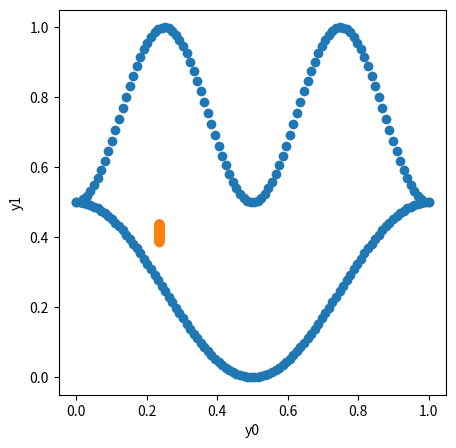
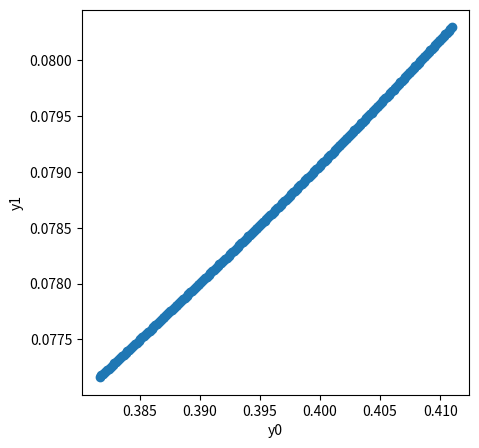
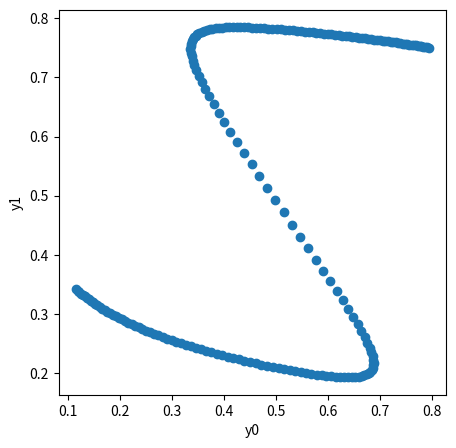
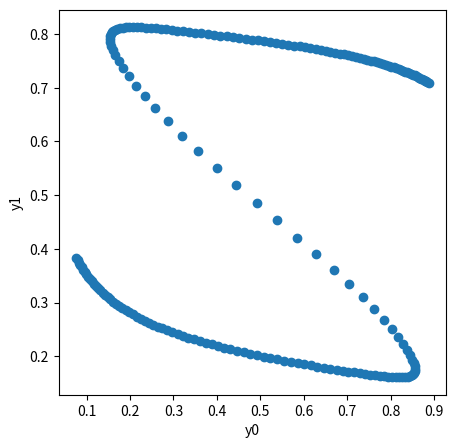
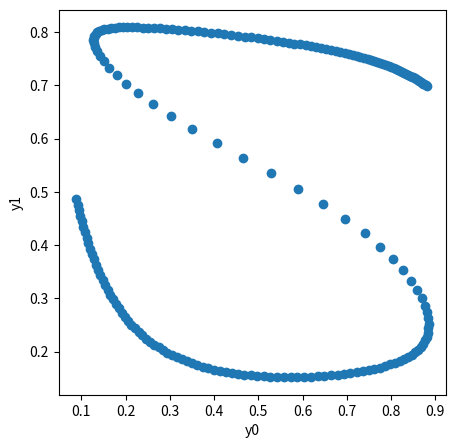
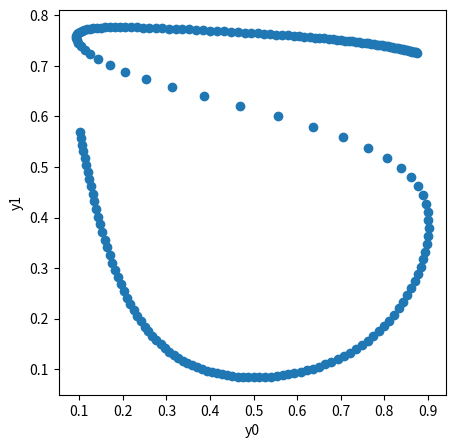
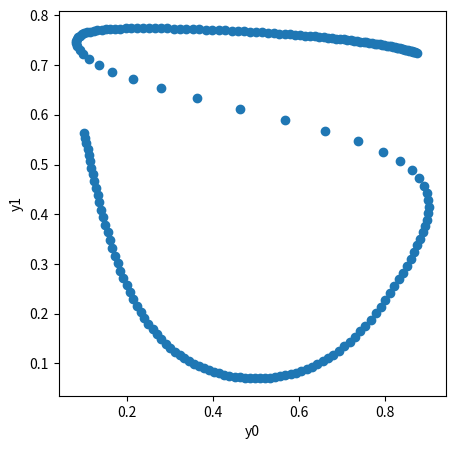
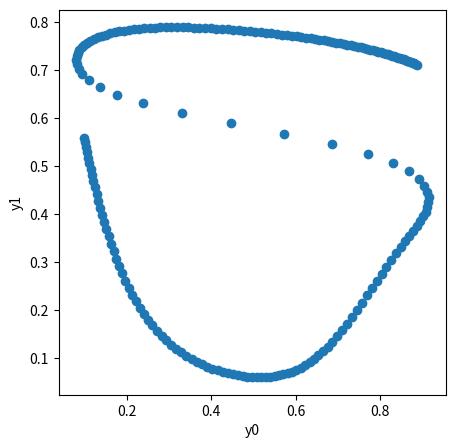
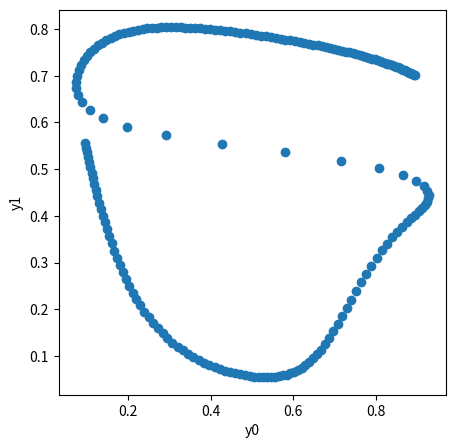
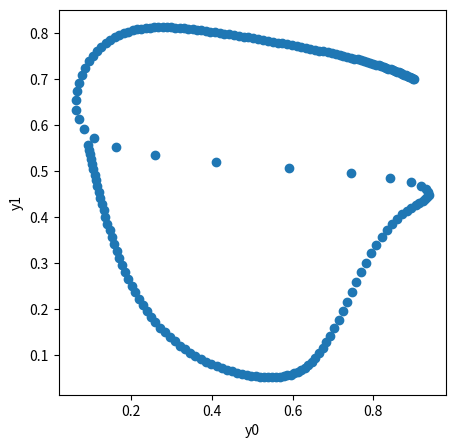
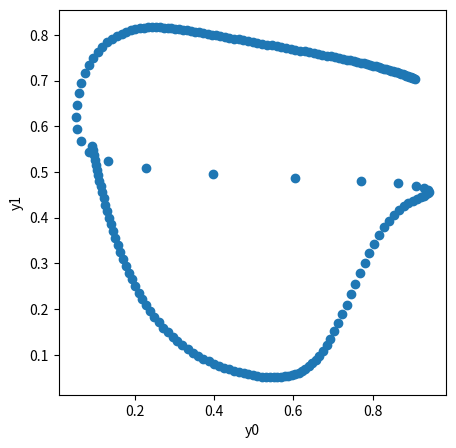
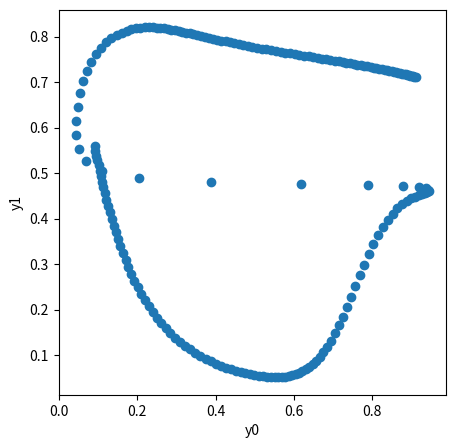
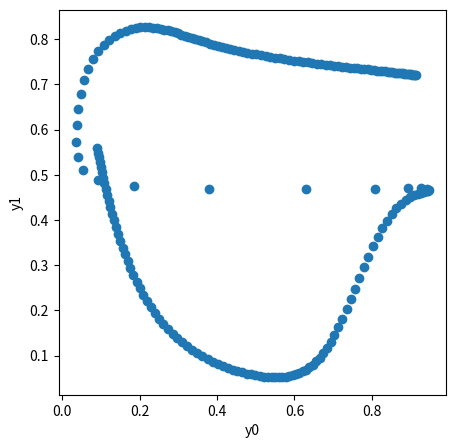
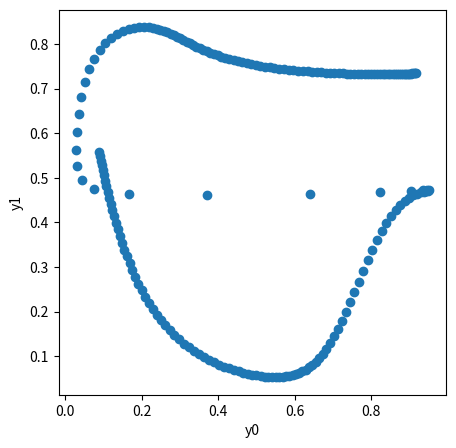
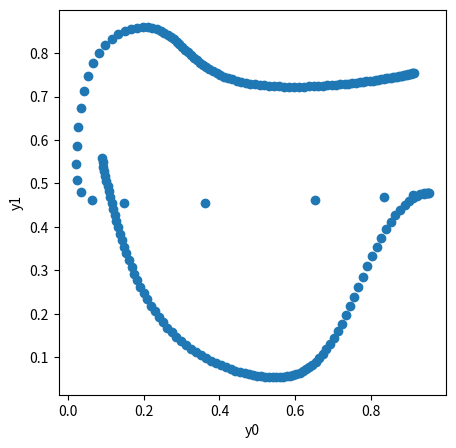
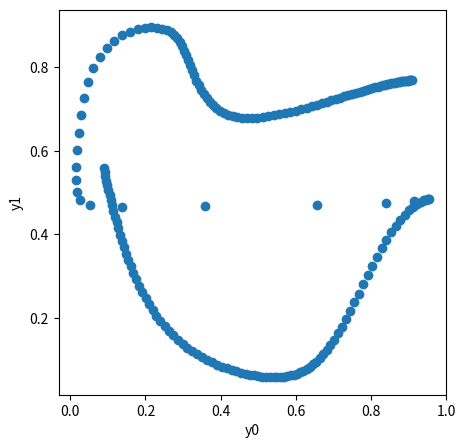

The script that saved these images, in order:
# -*- coding: utf-8 -*-
"""
Created on Sat Jul 20 21:19:42 2019

[redacted]
"""
import numpy as np
import matplotlib.pyplot as plt
#import time

sigma = lambda z : 1/(1+np.exp(-z))
d_sigma = lambda z : np.cosh(z/2)**(-2)/4#速度最快
#d_sigma2 = lambda z : sigma(z)*sigma(-z)#速度最慢

#速度不快
#def d_sigma3(z):
#    t = sigma(z)
#    return t*(1-t)

#print(sigma(1),d_sigma(1),d_sigma2(1))

#速度测试
#time1=time.time()
#for i in range(10000):
#    d_sigma(1)
#time2=time.time()
#print(time2-time1)

def reset_network (n1=6,n2=7,random=np.random):
    global W1,W2,W3,b1,b2,b3
    W1 = random.randn(n1,1)/2
    W2 = random.randn(n2,n1)/2
    W3 = random.randn(2,n2)/2
    b1 = random.randn(n1,1)/2
    b2 = random.randn(n2,1)/2
    b3 = random.randn(2,1)/2

#test
#reset_network()
#print(W1,W2,W3,b1,b2,b3)
    
def network_function(a0):
    z1 = W1 @ a0 + b1
    a1 = sigma(z1)
    z2 = W2 @ a1 + b2
    a2 = sigma(z2)
    z3 = W3 @ a2 + b3
    a3 = sigma(z3)
    return a0, z1, a1, z2, a2, z3, a3

def cost(x, y):
    return np.linalg.norm(network_function(x)[-1]-y)**2 / x.size

# GRADED FUNCTION

def J_W3(x,y):
    a0, z1, a1, z2, a2, z3, a3 = network_function(x)
    J = 2 * (a3 - y)
    J = J * d_sigma(z3)
    J = J @ a2.T / x.size
    return J

def J_b3(x,y):
    a0, z1, a1, z2, a2, z3, a3 = network_function(x)
    J = 2 * (a3 - y)
    J = J * d_sigma(z3)
    J = np.sum(J, axis=1, keepdims=True) / x.size
    return J

def J_W2(x,y):
    a0, z1, a1, z2, a2, z3, a3 = network_function(x)
    J = 2 * (a3 - y)
    J = J * d_sigma(z3)
    J = (J.T @ W3).T
    J = J * d_sigma(z2)
    J = J @ a1.T / x.size
    return J

def J_b2(x,y):
    a0, z1, a1, z2, a2, z3, a3 = network_function(x)
    J = 2 * (a3 - y)
    J = J * d_sigma(z3)
    J = (J.T @ W3).T
    J = J * d_sigma(z2)
    J = np.sum(J, axis=1, keepdims=True) / x.size
    return J  

def J_W1(x,y):
    a0, z1, a1, z2, a2, z3, a3 = network_function(x)
    J = 2 * (a3 - y)
    J = J * d_sigma(z3)
    J = (J.T @ W3).T
    J = J * d_sigma(z2)
    J = (J.T @ W2).T
    J = J * d_sigma(z1)
    J = J @ a0.T / x.size
    return J

def J_b1(x,y):
    a0, z1, a1, z2, a2, z3, a3 = network_function(x)
    J = 2 * (a3 - y)
    J = J * d_sigma(z3)
    J = (J.T @ W3).T
    J = J * d_sigma(z2)
    J = (J.T @ W2).T
    J = J * d_sigma(z1)
    J = np.sum(J, axis=1, keepdims=True) / x.size
    return J  

def update_network(x,y,lr):
    global W1,W2,W3,b1,b2,b3
#    print(J_W1(x,y))
#    print(J_W2(x,y))
#    print(J_W3(x,y))
#    print(J_b1(x,y))
#    print(J_b2(x,y))
#    print(J_b3(x,y))
    W1 = W1 - lr * J_W1(x,y)
    W2 = W2 - lr * J_W2(x,y)
    W3 = W3 - lr * J_W3(x,y)
    b1 = b1 - lr * J_b1(x,y)
    b2 = b2 - lr * J_b2(x,y)
    b3 = b3 - lr * J_b3(x,y)

#训练数据
x = np.linspace(0,1,200).reshape(1,200)
y = np.array([np.hstack((np.linspace(0,1,100),np.linspace(0,1,100))),
              np.hstack(((np.cos(2*np.pi*np.linspace(0,1,100))+1)/4,
                         (-1*np.cos(4*np.pi*np.linspace(0,1,100))+3)/4))])
#网络初始化
reset_network(n1=10,n2=20)
#print(network_function(x))
plt.figure(figsize=(5,5))
plt.xlabel('y0')
plt.ylabel('y1')
plt.scatter(y[0], y[1])
plt.show()
#初始化输出
y_pred=network_function(x)[-1]
print(cost(x, y))
plt.xlabel('y0')
plt.ylabel('y1')
plt.scatter(y_pred[0], y_pred[1])
plt.show()
#训练并输出
times=10000
lr=15
for i in range(times):
    update_network(x,y,lr)
    if i%(times/40)==0:
        y_pred=network_function(x)[-1]
        print('cost = ',cost(x, y))
        plt.figure(figsize=(5,5))
        plt.xlabel('y0')
        plt.ylabel('y1')
        plt.scatter(y_pred[0], y_pred[1])
        plt.show()









